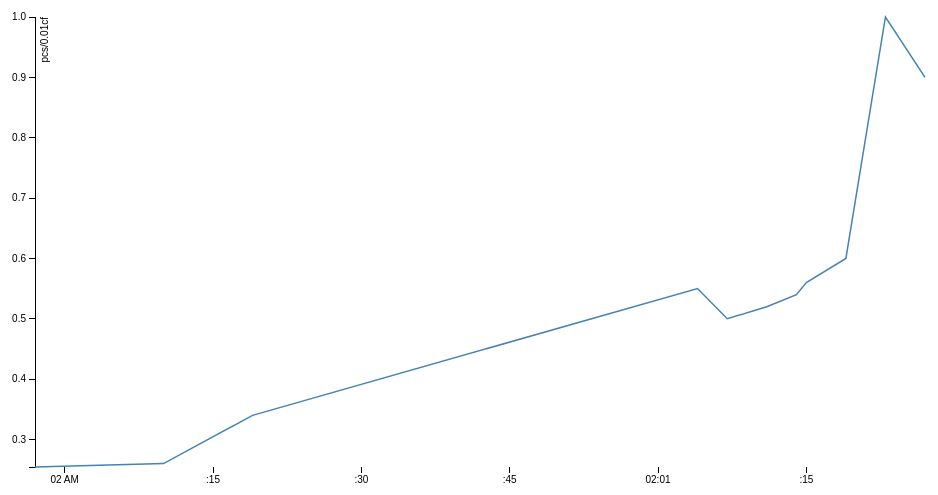
D3 v3 page, settled after 360 driven frames (6 s of simulated time); the page loaded 1 data file(s).



var margin = {top: 20, right: 20, bottom: 30, left: 50},
    width = 960 - margin.left - margin.right,
    height = 500 - margin.top - margin.bottom;

var parseDate = d3.time.format("%d-%b-%y").parse;

var x = d3.time.scale()
    .range([0, width]);

var y = d3.scale.linear()
    .range([height, 0]);

var xAxis = d3.svg.axis()
    .scale(x)
    .orient("bottom");

var yAxis = d3.svg.axis()
    .scale(y)
    .orient("left");

var line = d3.svg.line()
    .x(function(d) { return x(d.timestamp); })
    .y(function(d) { return y(d.value); });

var svg = d3.select("body").append("svg")
    .attr("width", width + margin.left + margin.right)
    .attr("height", height + margin.top + margin.bottom)
  .append("g")
    .attr("transform", "translate(" + margin.left + "," + margin.top + ")");

d3.csv("val_s1.csv", function(error, data) {
  if (error) throw error;

  data.forEach(function(d) {
    d.timestamp = new Date(d.timestamp * 1000);
    d.value = +d.value;
  });

  x.domain(d3.extent(data, function(d) { return d.timestamp; }));
  y.domain(d3.extent(data, function(d) { return d.value; }));

  svg.append("g")
      .attr("class", "x axis")
      .attr("transform", "translate(0," + height + ")")
      .call(xAxis);

  svg.append("g")
      .attr("class", "y axis")
      .call(yAxis)
    .append("text")
      .attr("transform", "rotate(-90)")
      .attr("y", 6)
      .attr("dy", ".71em")
      .style("text-anchor", "end")
      .text("pcs/0.01cf");

  svg.append("path")
      .datum(data)
      .attr("class", "line")
      .attr("d", line);
});



### data: val_s1.csv
timestamp, sensor, value
1442800797, s1, 0.2544
1442800810, s1, 0.26
1442800819, s1, 0.34
1442800864, s1, 0.55
1442800867, s1, 0.50
1442800871, s1, 0.52
1442800874, s1, 0.54
1442800875, s1, 0.56
1442800879, s1, 0.60
1442800883, s1, 1
1442800887, s1, .9